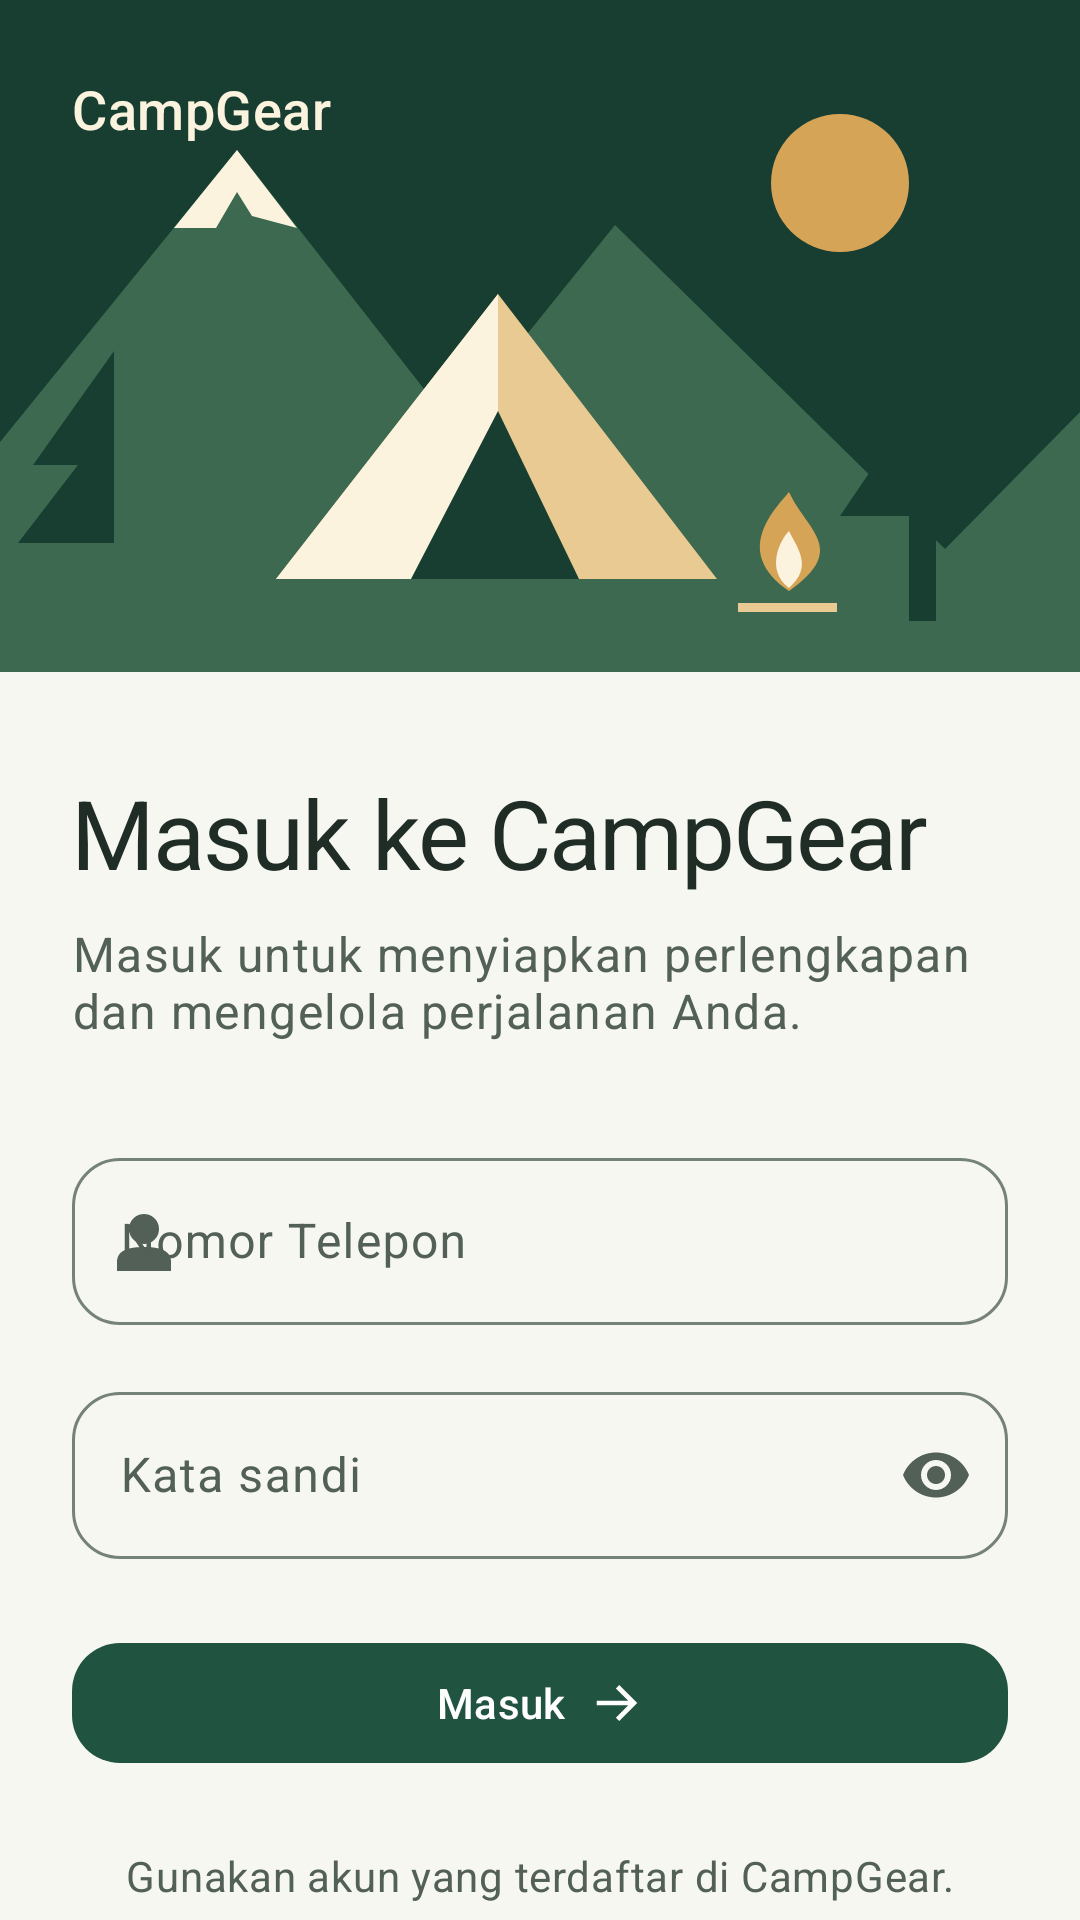

Write the Android layout XML for this screen, with the resource values it uses.
<!-- AndroidManifest.xml: application theme Theme.CampGear -->
<!-- res/layout/fragment_login.xml -->
<?xml version="1.0" encoding="utf-8"?>
<androidx.core.widget.NestedScrollView xmlns:android="http://schemas.android.com/apk/res/android" xmlns:app="http://schemas.android.com/apk/res-auto"
    android:layout_width="match_parent" android:layout_height="match_parent" android:fillViewport="true">
    <LinearLayout android:layout_width="match_parent" android:layout_height="wrap_content" android:orientation="vertical" android:paddingBottom="@dimen/space_4">
        <FrameLayout android:layout_width="match_parent" android:layout_height="@dimen/hero_height">
            <ImageView android:layout_width="match_parent" android:layout_height="match_parent" android:scaleType="centerCrop"
                android:src="@drawable/illustration_camp" android:contentDescription="@string/login_illustration_description" />
            <TextView android:layout_width="wrap_content" android:layout_height="wrap_content" android:layout_gravity="top|start"
                android:layout_margin="@dimen/space_3" android:text="@string/app_name" android:textAppearance="@style/TextAppearance.CampGear.TitleSmall" android:textColor="@color/brand_cream" />
        </FrameLayout>
        <LinearLayout android:layout_width="match_parent" android:layout_height="wrap_content" android:orientation="vertical"
            android:paddingHorizontal="@dimen/content_gutter" android:paddingTop="@dimen/space_4">
            <TextView android:layout_width="match_parent" android:layout_height="wrap_content" android:text="@string/login_title"
                android:textAppearance="@style/TextAppearance.CampGear.Headline" android:textColor="?attr/colorOnSurface" />
            <TextView android:layout_width="match_parent" android:layout_height="wrap_content" android:layout_marginTop="@dimen/space_1"
                android:text="@string/login_subtitle" android:textAppearance="@style/TextAppearance.CampGear.Body" android:textColor="?attr/colorOnSurfaceVariant" />
            <com.google.android.material.textfield.TextInputLayout android:id="@+id/tilPhone" android:layout_width="match_parent" android:layout_height="wrap_content"
                android:layout_marginTop="@dimen/space_4" android:hint="@string/label_phone" app:startIconDrawable="@drawable/ic_profile">
                <com.google.android.material.textfield.TextInputEditText android:id="@+id/inputPhone" android:layout_width="match_parent" android:layout_height="wrap_content"
                    android:autofillHints="phone" android:imeOptions="actionNext" android:inputType="phone" android:maxLines="1" android:maxLength="20" />
            </com.google.android.material.textfield.TextInputLayout>
            <com.google.android.material.textfield.TextInputLayout android:id="@+id/tilPassword" android:layout_width="match_parent" android:layout_height="wrap_content"
                android:layout_marginTop="@dimen/space_2" android:hint="@string/label_password" app:endIconMode="password_toggle">
                <com.google.android.material.textfield.TextInputEditText android:id="@+id/inputPassword" android:layout_width="match_parent" android:layout_height="wrap_content"
                    android:autofillHints="password" android:imeOptions="actionDone" android:inputType="textPassword" android:maxLines="1" android:maxLength="100" />
            </com.google.android.material.textfield.TextInputLayout>
            <TextView android:id="@+id/textLoginError" android:layout_width="match_parent" android:layout_height="wrap_content" android:layout_marginTop="@dimen/space_2"
                android:textAppearance="@style/TextAppearance.CampGear.BodySmall" android:textColor="?attr/colorError" android:accessibilityLiveRegion="polite" android:visibility="gone" />
            <FrameLayout android:layout_width="match_parent" android:layout_height="wrap_content" android:layout_marginTop="@dimen/space_3">
                <com.google.android.material.button.MaterialButton android:id="@+id/buttonLogin" android:layout_width="match_parent" android:layout_height="wrap_content"
                    android:minHeight="@dimen/space_6" android:text="@string/action_login" app:icon="@drawable/ic_arrow_forward" app:iconGravity="textEnd" />
                <ProgressBar android:id="@+id/loginProgress" android:layout_width="@dimen/icon_small" android:layout_height="@dimen/icon_small"
                    android:layout_gravity="center" android:indeterminateTint="?attr/colorOnPrimary" android:visibility="gone" />
            </FrameLayout>
            <TextView android:layout_width="match_parent" android:layout_height="wrap_content" android:layout_marginTop="@dimen/space_3"
                android:text="@string/login_footer" android:gravity="center" android:textAppearance="@style/TextAppearance.CampGear.BodySmall" android:textColor="?attr/colorOnSurfaceVariant" />
        </LinearLayout>
    </LinearLayout>
</androidx.core.widget.NestedScrollView>
<!-- resources referenced by this layout -->
<resources>
  <color name="brand_cream">#FBF3DE</color>
  <dimen name="content_gutter">24dp</dimen>
  <dimen name="hero_height">224dp</dimen>
  <dimen name="icon_small">24dp</dimen>
  <dimen name="space_1">8dp</dimen>
  <dimen name="space_2">16dp</dimen>
  <dimen name="space_3">24dp</dimen>
  <dimen name="space_4">32dp</dimen>
  <dimen name="space_6">48dp</dimen>
  <string name="action_login">Masuk</string>
  <string name="app_name">CampGear</string>
  <string name="label_password">Kata sandi</string>
  <string name="label_phone">Nomor Telepon</string>
  <string name="login_footer">Gunakan akun yang terdaftar di CampGear.</string>
  <string name="login_illustration_description">Tenda di antara pegunungan dan api unggun</string>
  <string name="login_subtitle">Masuk untuk menyiapkan perlengkapan dan mengelola perjalanan Anda.</string>
  <string name="login_title">Masuk ke CampGear</string>
  <style name="TextAppearance.CampGear.Body" parent="TextAppearance.Material3.BodyLarge">
          <item name="android:textSize">@dimen/type_body</item>
      </style>
  <style name="TextAppearance.CampGear.BodySmall" parent="TextAppearance.Material3.BodyMedium">
          <item name="android:textSize">@dimen/type_body_small</item>
      </style>
  <style name="TextAppearance.CampGear.TitleSmall" parent="TextAppearance.Material3.TitleMedium">
          <item name="android:fontFamily">sans-serif-medium</item>
          <item name="android:textSize">@dimen/type_title_small</item>
      </style>
  <color name="brand_forest">#173E30</color>
  <color name="brand_sun">#D6A456</color>
  <color name="brand_forest_light">#3C6950</color>
  <color name="brand_sand">#E9CA92</color>
  <dimen name="type_body">16sp</dimen>
  <dimen name="type_body_small">14sp</dimen>
  <dimen name="type_headline">32sp</dimen>
  <dimen name="type_title_small">18sp</dimen>
  <color name="primary">#215341</color>
  <color name="on_primary">#FFFFFF</color>
  <color name="primary_container">#D7EBDD</color>
  <color name="on_primary_container">#102F24</color>
  <color name="secondary">#785324</color>
  <color name="on_secondary">#FFFFFF</color>
  <color name="secondary_container">#F5E4C7</color>
  <color name="on_secondary_container">#39250B</color>
  <color name="surface">#FFFFFF</color>
  <color name="on_surface">#202C26</color>
  <color name="surface_variant">#EFF2EC</color>
  <color name="background">#F6F7F1</color>
  <color name="surface_container_low">#F7F9F3</color>
  <color name="surface_container">#EFF3EC</color>
  <color name="surface_container_high">#E7EEE5</color>
  <color name="surface_container_highest">#DFE7DD</color>
  <color name="on_surface_variant">#526057</color>
  <color name="outline">#758279</color>
  <color name="outline_variant">#DCE3DB</color>
  <color name="error">#A52D32</color>
  <color name="on_error">#FFFFFF</color>
  <color name="error_container">#FFE0DF</color>
  <color name="on_error_container">#5A151B</color>
  <style name="TextAppearance.CampGear.LabelLarge" parent="TextAppearance.Material3.LabelLarge">
          <item name="android:textSize">@dimen/type_body_small</item>
      </style>
  <style name="TextAppearance.CampGear.Label" parent="TextAppearance.Material3.LabelMedium">
          <item name="android:textSize">@dimen/type_label</item>
      </style>
  <style name="ThemeOverlay.CampGear.Dialog" parent="ThemeOverlay.Material3.MaterialAlertDialog" />
  <style name="ShapeAppearance.CampGear.Small" parent="ShapeAppearance.Material3.Corner.Medium">
          <item name="cornerSize">@dimen/radius_small</item>
      </style>
  <style name="ShapeAppearance.CampGear.Card" parent="ShapeAppearance.Material3.Corner.Large">
          <item name="cornerSize">@dimen/radius_card</item>
      </style>
  <dimen name="type_title">24sp</dimen>
  <dimen name="type_label">12sp</dimen>
  <dimen name="radius_small">16dp</dimen>
  <dimen name="touch_target">48dp</dimen>
  <dimen name="radius_card">24dp</dimen>
</resources>
